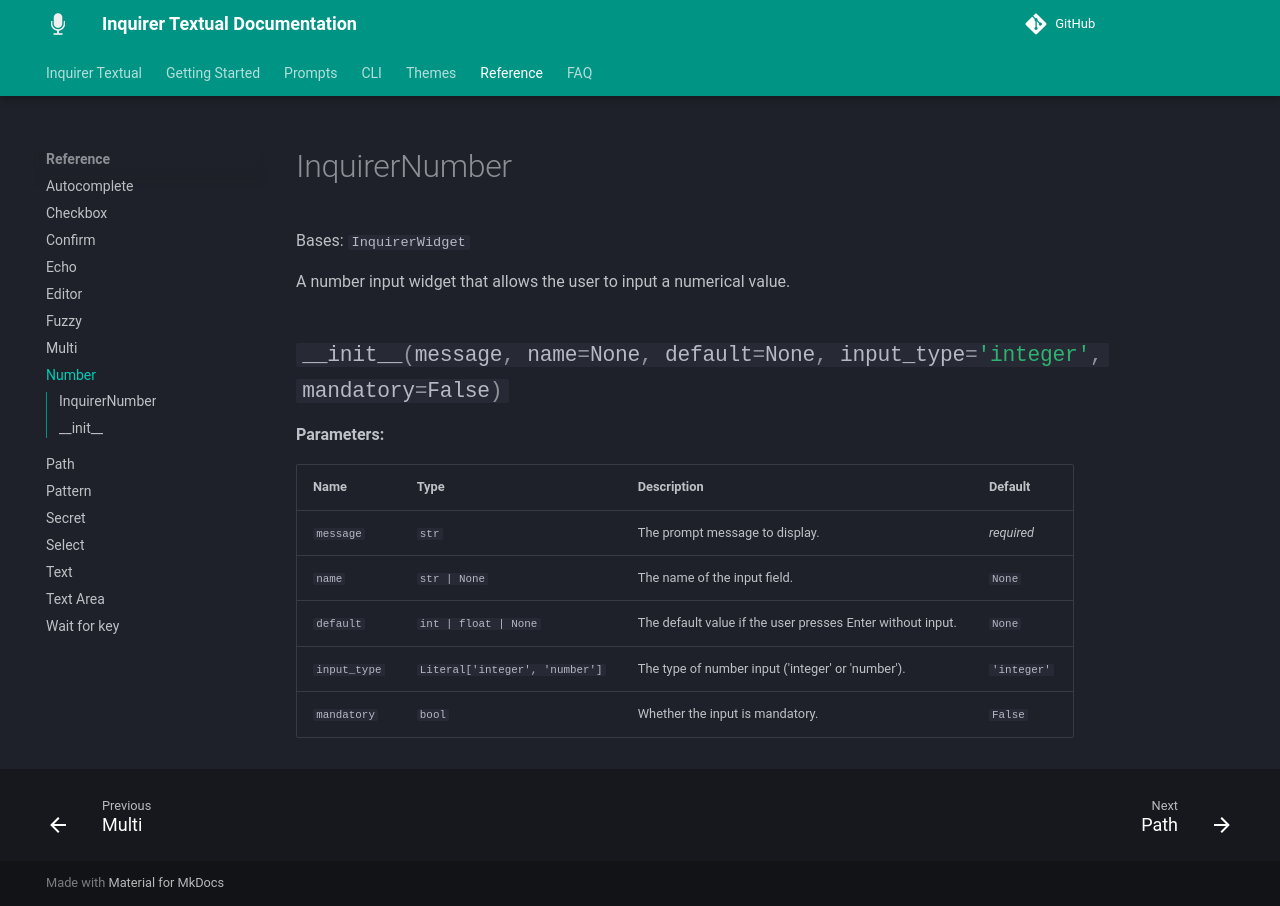

repository: robvanderleek/inquirer-textual · page: reference/number/index.html · generator: mkdocs

# InquirerNumber

::: inquirer_textual.widgets.InquirerNumber.InquirerNumber
